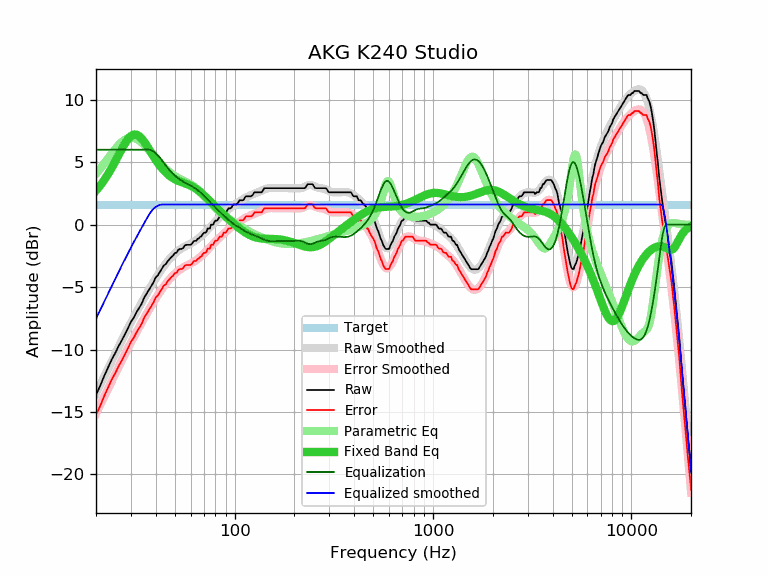

Values plotted in this chart, from the file beside it:
frequency, raw, error, smoothed, error_smoothed, equalization, parametric_eq, equalized_raw, equalized_smoothed, target
20, -13.62, -15.23, -13.53, -15.14, 6.00, 2.73, -7.62, -7.53, 1.61
21, -12.91, -14.52, -12.84, -14.45, 6.00, 3.13, -6.91, -6.84, 1.61
22, -12.12, -13.73, -12.18, -13.78, 6.00, 3.57, -6.12, -6.18, 1.61
23, -11.44, -13.05, -11.54, -13.15, 6.00, 4.04, -5.44, -5.54, 1.61
24, -10.80, -12.41, -10.93, -12.54, 6.00, 4.54, -4.80, -4.93, 1.61
25, -10.29, -11.90, -10.35, -11.96, 6.00, 5.06, -4.29, -4.35, 1.61
26, -9.73, -11.34, -9.79, -11.40, 6.00, 5.57, -3.73, -3.79, 1.61
27, -9.26, -10.87, -9.26, -10.87, 6.00, 6.06, -3.26, -3.26, 1.61
28, -8.76, -10.37, -8.76, -10.37, 6.00, 6.50, -2.76, -2.76, 1.61
29, -8.29, -9.90, -8.29, -9.90, 6.00, 6.85, -2.29, -2.29, 1.61
30, -7.78, -9.39, -7.84, -9.45, 6.00, 7.09, -1.78, -1.84, 1.61
31, -7.46, -9.07, -7.41, -9.02, 6.00, 7.21, -1.46, -1.41, 1.61
32, -7.02, -8.63, -7.00, -8.61, 6.00, 7.21, -1.02, -1.00, 1.61
33, -6.67, -8.28, -6.61, -8.22, 6.00, 7.09, -0.67, -0.61, 1.61
34, -6.33, -7.94, -6.24, -7.84, 6.00, 6.89, -0.33, -0.24, 1.61
35, -5.84, -7.45, -5.88, -7.49, 6.00, 6.63, 0.16, 0.12, 1.61
36, -5.53, -7.14, -5.53, -7.14, 6.00, 6.34, 0.47, 0.47, 1.61
37, -5.22, -6.83, -5.20, -6.81, 6.00, 6.04, 0.78, 0.80, 1.61
38, -4.91, -6.52, -4.89, -6.50, 5.95, 5.74, 1.04, 1.06, 1.61
39, -4.62, -6.23, -4.59, -6.20, 5.86, 5.45, 1.24, 1.27, 1.61
40, -4.22, -5.83, -4.31, -5.91, 5.72, 5.18, 1.50, 1.42, 1.61
41, -4.06, -5.67, -4.04, -5.65, 5.55, 4.94, 1.49, 1.52, 1.61
42, -3.78, -5.39, -3.78, -5.39, 5.36, 4.71, 1.58, 1.58, 1.61
43, -3.52, -5.13, -3.54, -5.15, 5.15, 4.51, 1.63, 1.61, 1.61
44, -3.26, -4.87, -3.32, -4.93, 4.93, 4.33, 1.67, 1.61, 1.61
45, -3.17, -4.78, -3.12, -4.73, 4.73, 4.17, 1.56, 1.61, 1.61
46, -2.92, -4.53, -2.93, -4.54, 4.54, 4.03, 1.62, 1.61, 1.61
47, -2.76, -4.37, -2.75, -4.36, 4.36, 3.91, 1.60, 1.61, 1.61
48, -2.59, -4.20, -2.59, -4.20, 4.20, 3.80, 1.61, 1.61, 1.61
49, -2.47, -4.08, -2.45, -4.06, 4.06, 3.71, 1.59, 1.61, 1.61
50, -2.27, -3.88, -2.31, -3.92, 3.92, 3.63, 1.65, 1.61, 1.61
51, -2.24, -3.85, -2.19, -3.80, 3.80, 3.56, 1.56, 1.61, 1.61
52, -2.02, -3.63, -2.09, -3.70, 3.70, 3.50, 1.68, 1.61, 1.61
53, -1.95, -3.56, -1.99, -3.60, 3.60, 3.45, 1.65, 1.61, 1.61
54, -1.95, -3.56, -1.91, -3.52, 3.52, 3.40, 1.57, 1.61, 1.61
55, -1.87, -3.48, -1.83, -3.44, 3.44, 3.35, 1.57, 1.61, 1.61
56, -1.67, -3.28, -1.76, -3.37, 3.37, 3.31, 1.70, 1.61, 1.61
57, -1.62, -3.23, -1.69, -3.30, 3.30, 3.26, 1.68, 1.61, 1.61
58, -1.62, -3.23, -1.63, -3.24, 3.24, 3.22, 1.62, 1.61, 1.61
59, -1.62, -3.23, -1.57, -3.18, 3.18, 3.17, 1.56, 1.61, 1.61
60, -1.62, -3.23, -1.51, -3.12, 3.12, 3.11, 1.50, 1.61, 1.61
61, -1.52, -3.13, -1.45, -3.06, 3.06, 3.06, 1.54, 1.61, 1.61
62, -1.33, -2.94, -1.38, -2.99, 2.99, 2.99, 1.66, 1.61, 1.61
63, -1.30, -2.91, -1.31, -2.92, 2.92, 2.93, 1.62, 1.61, 1.61
64, -1.30, -2.91, -1.24, -2.85, 2.85, 2.85, 1.55, 1.61, 1.61
65, -1.14, -2.75, -1.16, -2.77, 2.77, 2.78, 1.63, 1.61, 1.61
66, -1.11, -2.72, -1.08, -2.69, 2.69, 2.70, 1.58, 1.61, 1.61
67, -0.97, -2.58, -0.99, -2.60, 2.60, 2.61, 1.63, 1.61, 1.61
68, -0.94, -2.55, -0.90, -2.51, 2.51, 2.53, 1.57, 1.61, 1.61
69, -0.77, -2.38, -0.80, -2.41, 2.41, 2.44, 1.64, 1.61, 1.61
70, -0.65, -2.26, -0.71, -2.32, 2.32, 2.35, 1.67, 1.61, 1.61
71, -0.65, -2.26, -0.61, -2.22, 2.22, 2.25, 1.57, 1.61, 1.61
72, -0.59, -2.20, -0.51, -2.12, 2.12, 2.16, 1.53, 1.61, 1.61
73, -0.32, -1.93, -0.41, -2.02, 2.02, 2.07, 1.70, 1.61, 1.61
74, -0.32, -1.93, -0.31, -1.92, 1.92, 1.97, 1.60, 1.61, 1.61
75, -0.31, -1.92, -0.21, -1.82, 1.82, 1.88, 1.51, 1.61, 1.61
76, -0.01, -1.62, -0.12, -1.73, 1.73, 1.79, 1.72, 1.61, 1.61
77, 0.00, -1.61, -0.02, -1.63, 1.63, 1.70, 1.63, 1.61, 1.61
78, 0.00, -1.61, 0.07, -1.54, 1.54, 1.61, 1.54, 1.61, 1.61
79, 0.21, -1.40, 0.16, -1.45, 1.45, 1.52, 1.66, 1.61, 1.61
... 553 more rows
